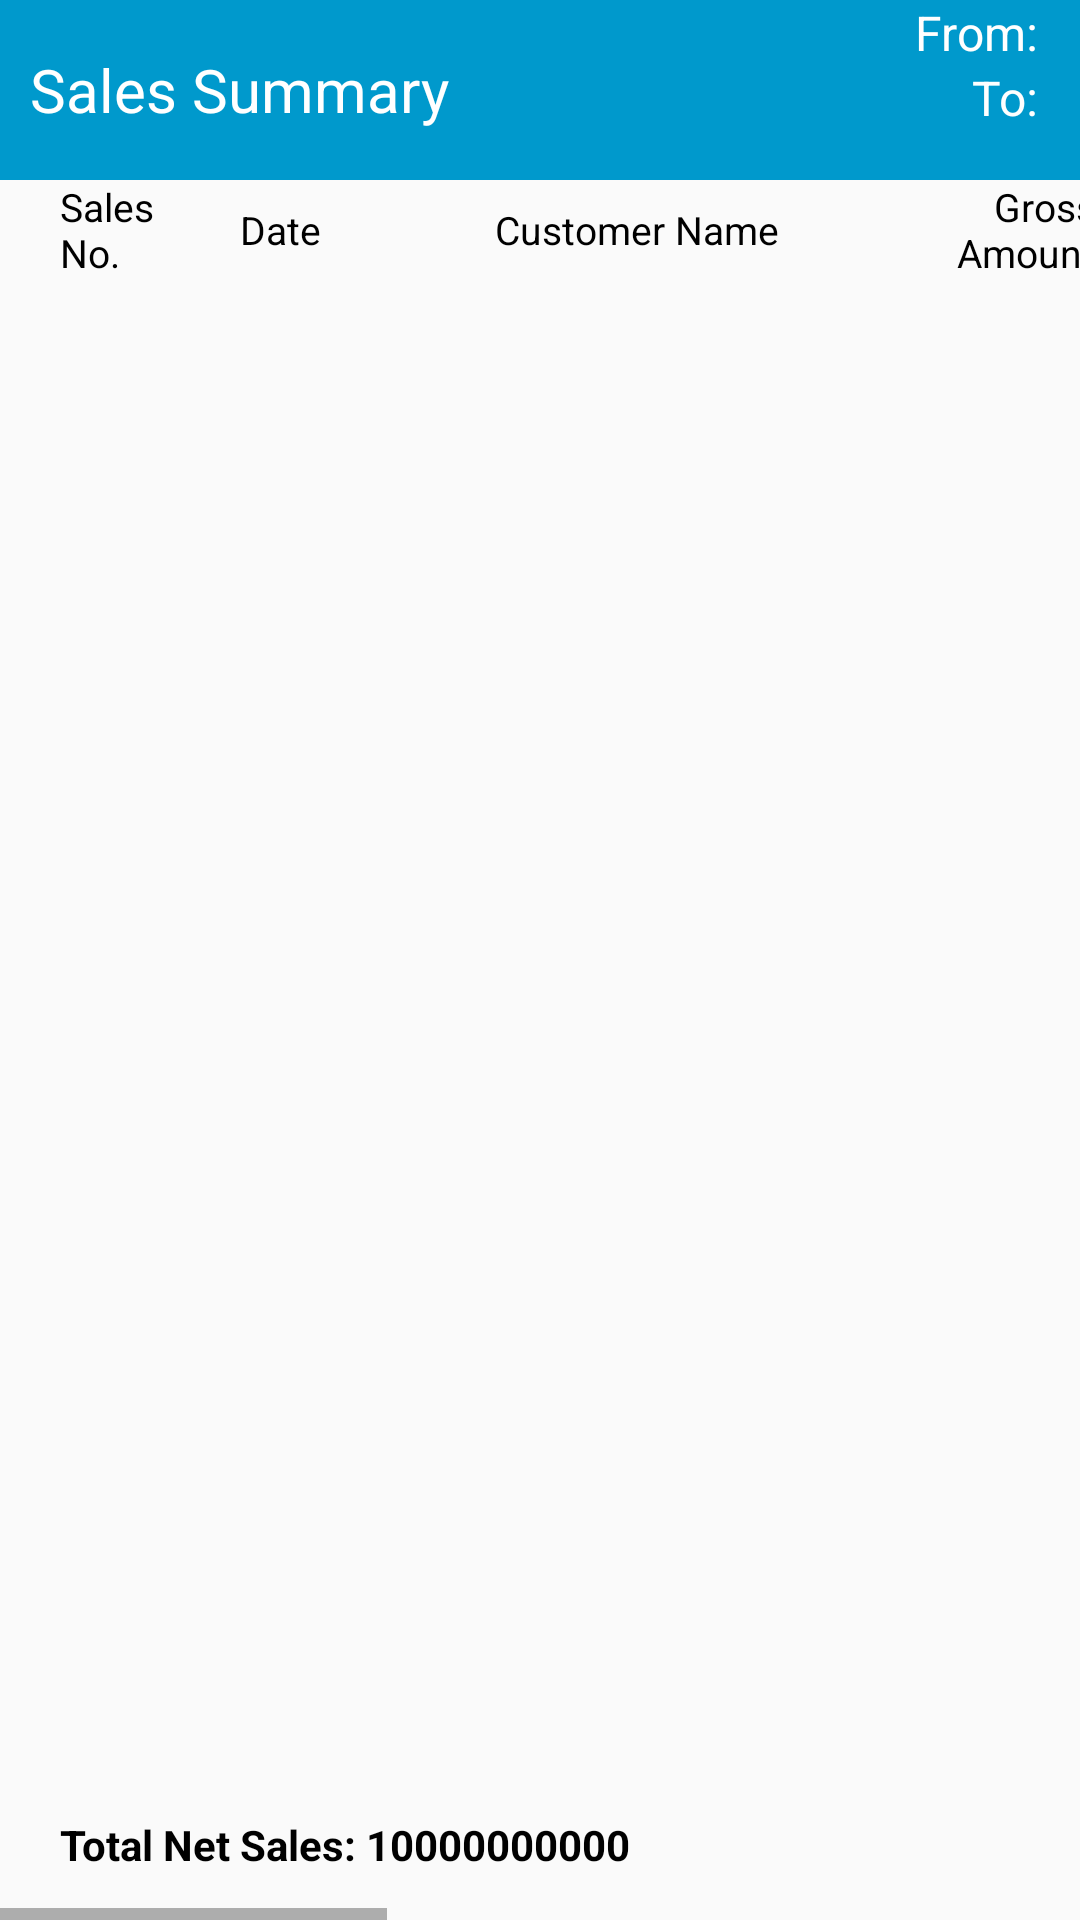

Android layout source for this screen:
<!-- AndroidManifest.xml: application theme AppTheme -->
<!-- res/layout/salessummary.xml -->
<?xml version="1.0" encoding="utf-8"?>
<RelativeLayout
    xmlns:android="http://schemas.android.com/apk/res/android" android:layout_width="match_parent"
    android:layout_height="match_parent">
    <RelativeLayout

        android:layout_width="match_parent"
        android:layout_height="match_parent">
    <LinearLayout
        android:background="@android:color/holo_blue_dark"
        android:id="@+id/headings"
        android:gravity="center"
        android:orientation="horizontal"
        android:layout_width="match_parent"

        android:layout_height="60dp">
        <TextView
            android:layout_width="wrap_content"
            android:layout_height="wrap_content"
            android:textSize="20dp"
            android:layout_marginLeft="10dp"

            android:textColor="@color/white"
            android:text="Sales Summary"

            />
        <LinearLayout
            android:layout_marginRight="10dp"
            android:id="@+id/Dates"
            android:layout_below="@id/headings"
            android:gravity="end"
            android:layout_gravity="end"

            android:orientation="vertical"
            android:layout_width="match_parent"
            android:layout_height="wrap_content">
            <TextView
                android:id="@+id/fromdate"
                android:layout_width="wrap_content"
                android:layout_height="wrap_content"
                android:textSize="16dp"

                android:layout_marginLeft="10dp"
                android:textColor="@color/white"
                android:text="From: "


                />
            <TextView
                android:id="@+id/todate"
                android:layout_width="wrap_content"
                android:layout_height="wrap_content"
                android:textSize="16dp"
                android:textColor="@color/white"
                android:text="To: "

                />


        </LinearLayout>



    </LinearLayout>
        <HorizontalScrollView
            android:id="@+id/contentData"
            android:layout_below="@id/headings"
            android:layout_width="match_parent"
            android:layout_height="match_parent">
        <LinearLayout

            android:layout_width="match_parent"
            android:layout_height="match_parent"
            android:orientation="vertical"
            >


        <LinearLayout

            android:id="@+id/headingsL"
            android:layout_marginLeft="20dp"
            android:layout_marginRight="20dp"
            android:layout_width="match_parent"
            android:layout_height="wrap_content">

                <TextView
                    android:id="@+id/txtSalesNo"
                    android:layout_width="50dp"
                    android:layout_gravity="center"
                    android:layout_height="wrap_content"
                    android:textSize="13dp"
                    android:textColor="@color/black"
                    android:text="Sales No."
                    android:textAlignment="viewStart"
                    />
                <TextView
                    android:id="@+id/txtEDate"
                    android:layout_width="75dp"
                    android:layout_marginLeft="10dp"
                    android:layout_height="wrap_content"
                    android:layout_gravity="center"
                    android:textSize="13dp"
                    android:textAlignment="viewStart"
                    android:textColor="@color/black"
                    android:text="Date"
                    />
                <TextView
                    android:id="@+id/txtCustomerName"
                    android:layout_width="120dp"
                    android:layout_marginLeft="10dp"
                    android:layout_height="wrap_content"
                    android:textSize="13dp"
                    android:layout_gravity="center"
                    android:textAlignment="viewStart"
                    android:textColor="@color/black"
                    android:text="Customer Name"
                    />
                <TextView
                    android:id="@+id/txtGrossAmount"
                    android:layout_width="70dp"
                    android:layout_marginLeft="10dp"
                    android:layout_height="wrap_content"
                    android:textSize="13dp"
                    android:layout_gravity="center"
                    android:textAlignment="viewEnd"
                    android:textColor="@color/black"
                    android:text="Gross Amount"
                    />
                <TextView
                    android:id="@+id/txtDiscountAmount"
                    android:layout_width="80dp"
                    android:layout_marginLeft="10dp"
                    android:layout_height="wrap_content"
                    android:textSize="13dp"
                    android:layout_gravity="center"
                    android:textAlignment="viewEnd"
                    android:textColor="@color/black"
                    android:text="Discount"
                    />
                <TextView
                    android:id="@+id/txtSalesTaxAmount"
                    android:layout_width="80dp"
                    android:layout_marginLeft="10dp"
                    android:layout_height="wrap_content"
                    android:textSize="13dp"
                    android:layout_gravity="center"
                    android:textAlignment="viewEnd"
                    android:textColor="@color/black"
                    android:text="Sales Tax"

                    />


                <TextView
                    android:id="@+id/txtNetAmount"
                    android:layout_width="100dp"
                    android:layout_marginLeft="10dp"
                    android:layout_height="wrap_content"
                    android:textSize="13dp"
                    android:layout_gravity="center"
                    android:textAlignment="viewEnd"
                    android:textColor="@color/black"
                    android:text="Net"
                    />
                <TextView
                    android:id="@+id/txtPaidAmount"
                    android:layout_width="100dp"
                    android:layout_marginLeft="10dp"
                    android:layout_height="wrap_content"
                    android:textSize="13dp"
                    android:layout_gravity="center"
                    android:textAlignment="viewEnd"
                    android:textColor="@color/black"
                    android:text="Paid Amount"
                    />
                <TextView
                    android:id="@+id/txtBalanceAmount"
                    android:layout_width="100dp"
                    android:layout_marginLeft="10dp"
                    android:layout_height="wrap_content"
                    android:textSize="13dp"
                    android:layout_gravity="center"
                    android:textAlignment="viewEnd"
                    android:textColor="@color/black"
                    android:text="Balance Amount"
                    />
                <TextView
                    android:id="@+id/txtReturnAmount"
                    android:layout_width="100dp"
                    android:layout_marginLeft="10dp"
                    android:layout_height="wrap_content"
                    android:textSize="13dp"
                    android:layout_gravity="center"
                    android:textAlignment="viewEnd"
                    android:textColor="@color/black"
                    android:text="Return Amount"
                    />


        </LinearLayout>


    <ListView
        android:id="@+id/salesTransactionList"
        android:layout_marginTop="10dp"
        android:layout_below="@id/headingsL"
        android:layout_marginLeft="20dp"
        android:layout_marginRight="20dp"
        android:layout_width="match_parent"
        android:layout_height="wrap_content"
        android:layout_marginBottom="50dp"/>
        </LinearLayout>
        </HorizontalScrollView>
        <TextView
            android:id="@+id/TotalNetAmount"
            android:layout_below="@id/contentData"
            android:layout_width="match_parent"
            android:layout_height="wrap_content"
            android:layout_marginTop="-35dp"
            android:textStyle="bold"
            android:layout_marginLeft="20dp"
            android:textColor="@color/black"
            android:text="Total Net Sales: 10000000000"
            />

    </RelativeLayout>

</RelativeLayout>
<!-- resources referenced by this layout -->
<resources>
  <color name="black">#000000</color>
  <color name="white">#FFFFFF</color>
  <style name="AppTheme" parent="Theme.AppCompat.Light.NoActionBar">
          
          <item name="colorPrimary">@color/colorPrimary</item>
          <item name="colorPrimaryDark">@color/colorPrimaryDark</item>
          <item name="colorAccent">@color/colorAccent</item>
      </style>
  <color name="colorPrimary">#6200EE</color>
  <color name="colorPrimaryDark">#3700B3</color>
  <color name="colorAccent">#03DAC5</color>
</resources>
